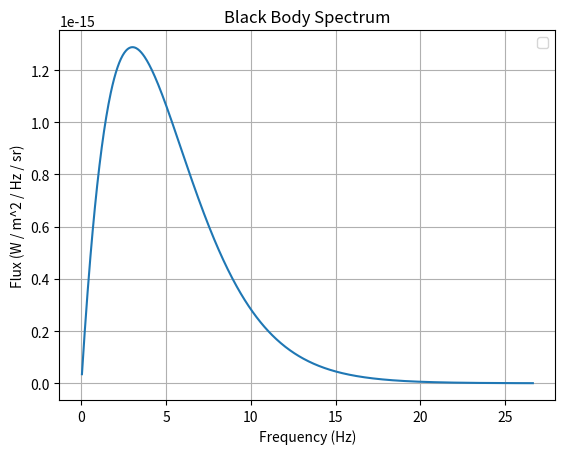

This figure's Python source:
import numpy as np
import matplotlib.pyplot as plt

# Declaring constants
h = 6.62607015e-34  # Planck's constant 
c = 3.0e8           # Speed of light 
k = 1.380649e-23    # Boltzmann constant 


# Calculating the black body spectrum
def black_body_spectrum(freq, T):
    y = 8.0*np.pi*h*(freq**2)/(c**3)
    x = h*freq/(k*T)
    return y / (np.exp(x)-1)


temp = 2.725
frequency = np.arange(1e9, 8e11, 1e9)
intensity = black_body_spectrum(frequency, temp)
plt.plot(frequency/(3e10), intensity/(1e-21))
# Adding labels and legend
plt.xlabel('Frequency (Hz)')
plt.ylabel('Flux (W / m^2 / Hz / sr)')
plt.title('Black Body Spectrum')
plt.legend()
plt.grid(True)
plt.show()
